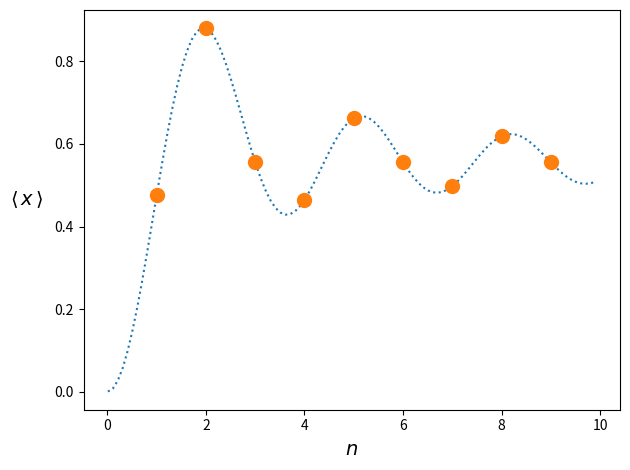

The script that saved this image:
import matplotlib.pyplot as plt
import numpy as np
import sympy as sy


x,L,n=sy.symbols('x,L,n')

P = (sy.sqrt(2/L) *sy.sin(n*sy.pi*x/L))**2

f =  sy.simplify(sy.Integral(x*P,(x,0,L/3)).doit())
sy.pprint(f)

##Impime funções de probabilidade
#vx = np.arange(0,10,0.1)
#vy = np.zeros((vx.size))
#mg = []
#for i in range(1,5,1):
  #g1 = P.subs(L, 10)
  #g  = g1.subs(n, i)
  #sy.pprint(g)
  #gn = sy.lambdify(x, g, 'numpy')
  #vy = gn(vx)
  #plt.plot(vx, vy, '-', label=i)
  #plt.legend()
  
#plt.xlabel(r'$x$', fontsize=14)
#plt.ylabel(r'$P(x)$', rotation=0, fontsize=14, labelpad=20)
#plt.tight_layout()
#plt.savefig('fig17c.png')
#plt.show()


g = f.subs(L, 10)
#g  = g1.subs(x, 1)
gn = sy.lambdify(n, g, 'numpy')
vx = np.arange(0.01,10,0.1)
vy = gn(vx)
#ax = plt.subplot()
plt.plot(vx, vy, ':')


vx = np.arange(1,10,1)
vy = gn(vx)
plt.plot(vx, vy, marker="o", markersize=10, linestyle='')

plt.xlabel(r'$n$', fontsize=14)
plt.ylabel(r'$\left<\, x \,\right>$', rotation=0, fontsize=14, labelpad=20)
#ax.set_ylabel('abc', rotation=0, fontsize=20, labelpad=20) 
plt.tight_layout()

plt.savefig('fig17b.png')
plt.show()
